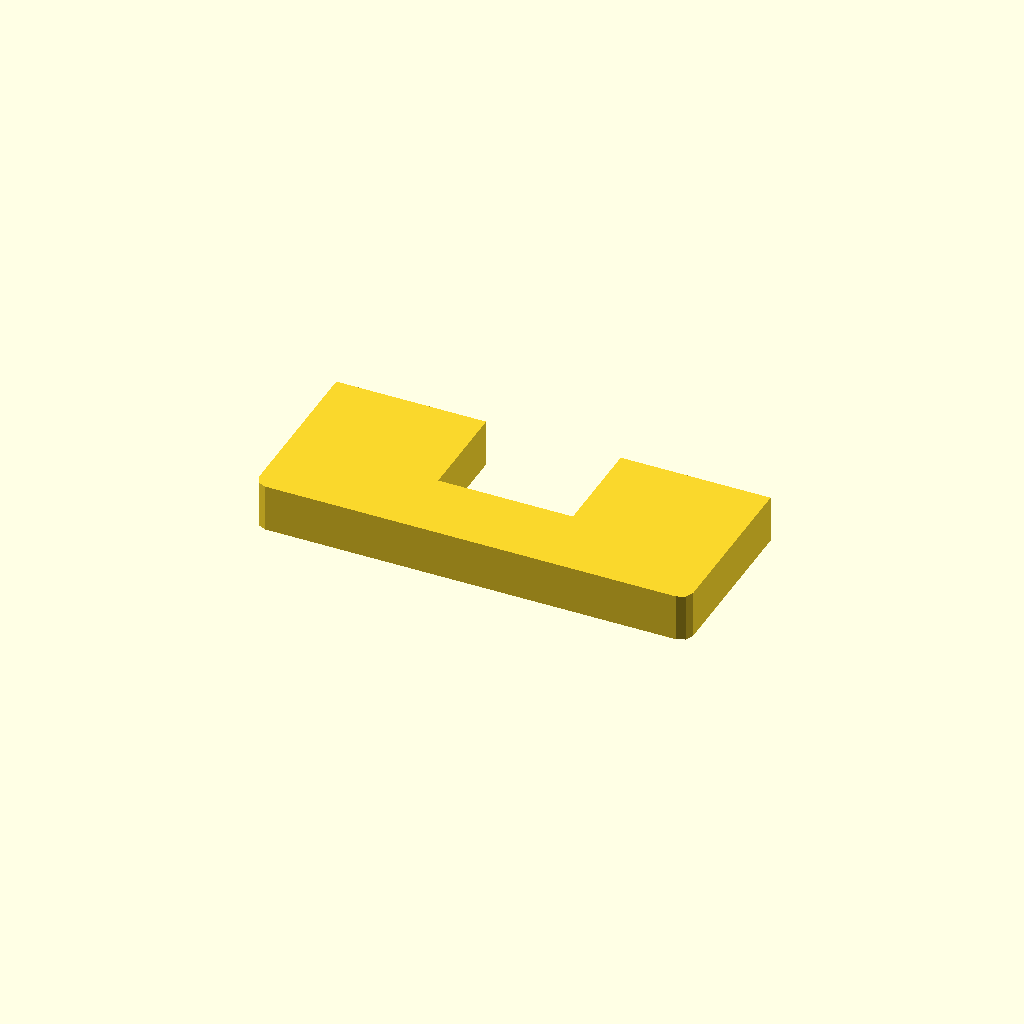
Cell 1 — every parameter at its default value.
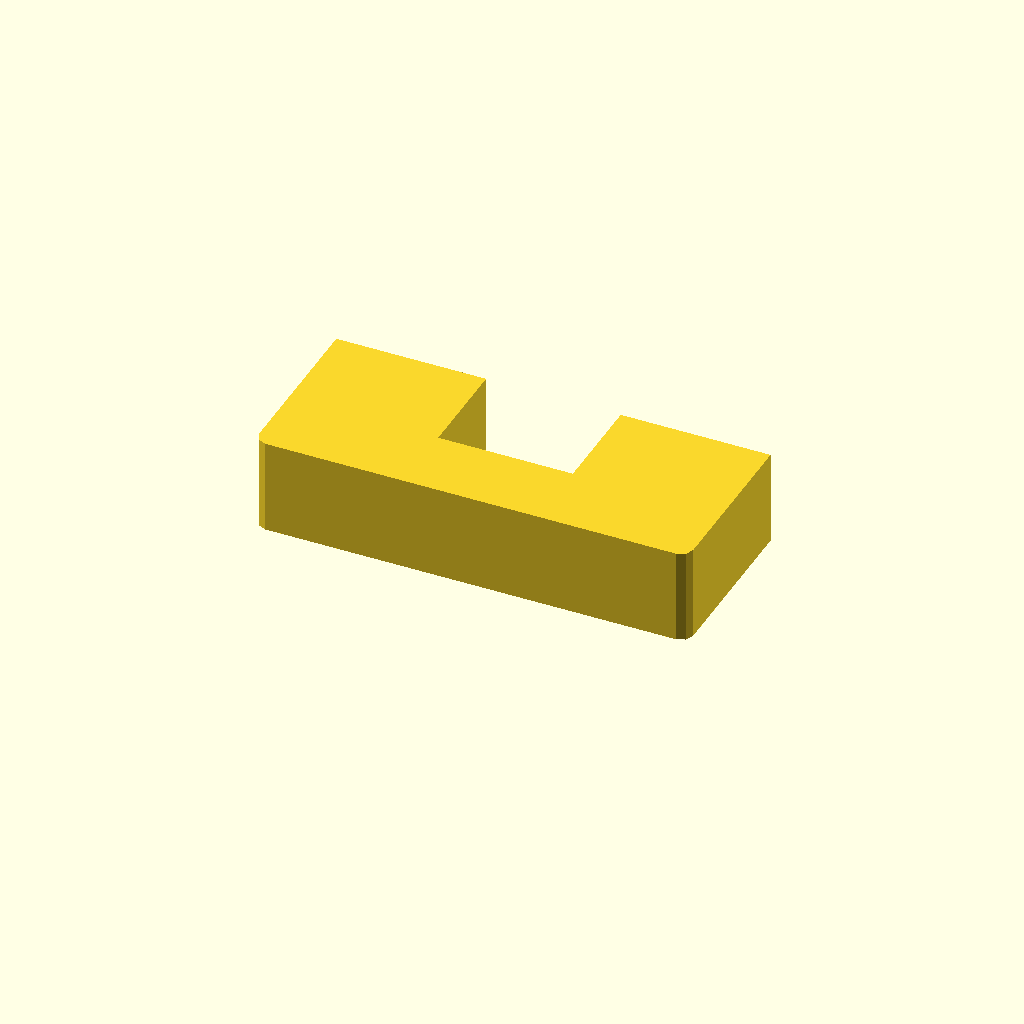
Cell 2: the same model with profile_height = 24.
One fixed orthographic camera (rotation 55°, 0°, 25°; colour scheme Cornfield) for every cell.
The OpenSCAD source (optional_data/data/sketch1/windowplates/part_0089.scad):
$fn = 32;

// ----------------------------------------------------------------------
// Window plate: 110 x 45 mm, 1 open windows
// ----------------------------------------------------------------------

// --- parameters (mm) ---
profile_height = 12;      // extrusion height
profile_points = 12;      // points of the closed outline

profile = [[0, 3], [0.879, 0.879], [3, 0], [107, 0], [109.121, 0.879], [110, 3], [110, 45], [72.05, 45], [72.05, 19], [37.95, 19], [37.95, 45], [0, 45]];  // single closed polygon, 12 points, counter clockwise

// --- the one profile operation ---
linear_extrude(height = profile_height) polygon(points = profile);
Customizer parameters (derived from the source; name, type, default, range or options):
profile_height: number, default 12
profile_points: number, default 12
